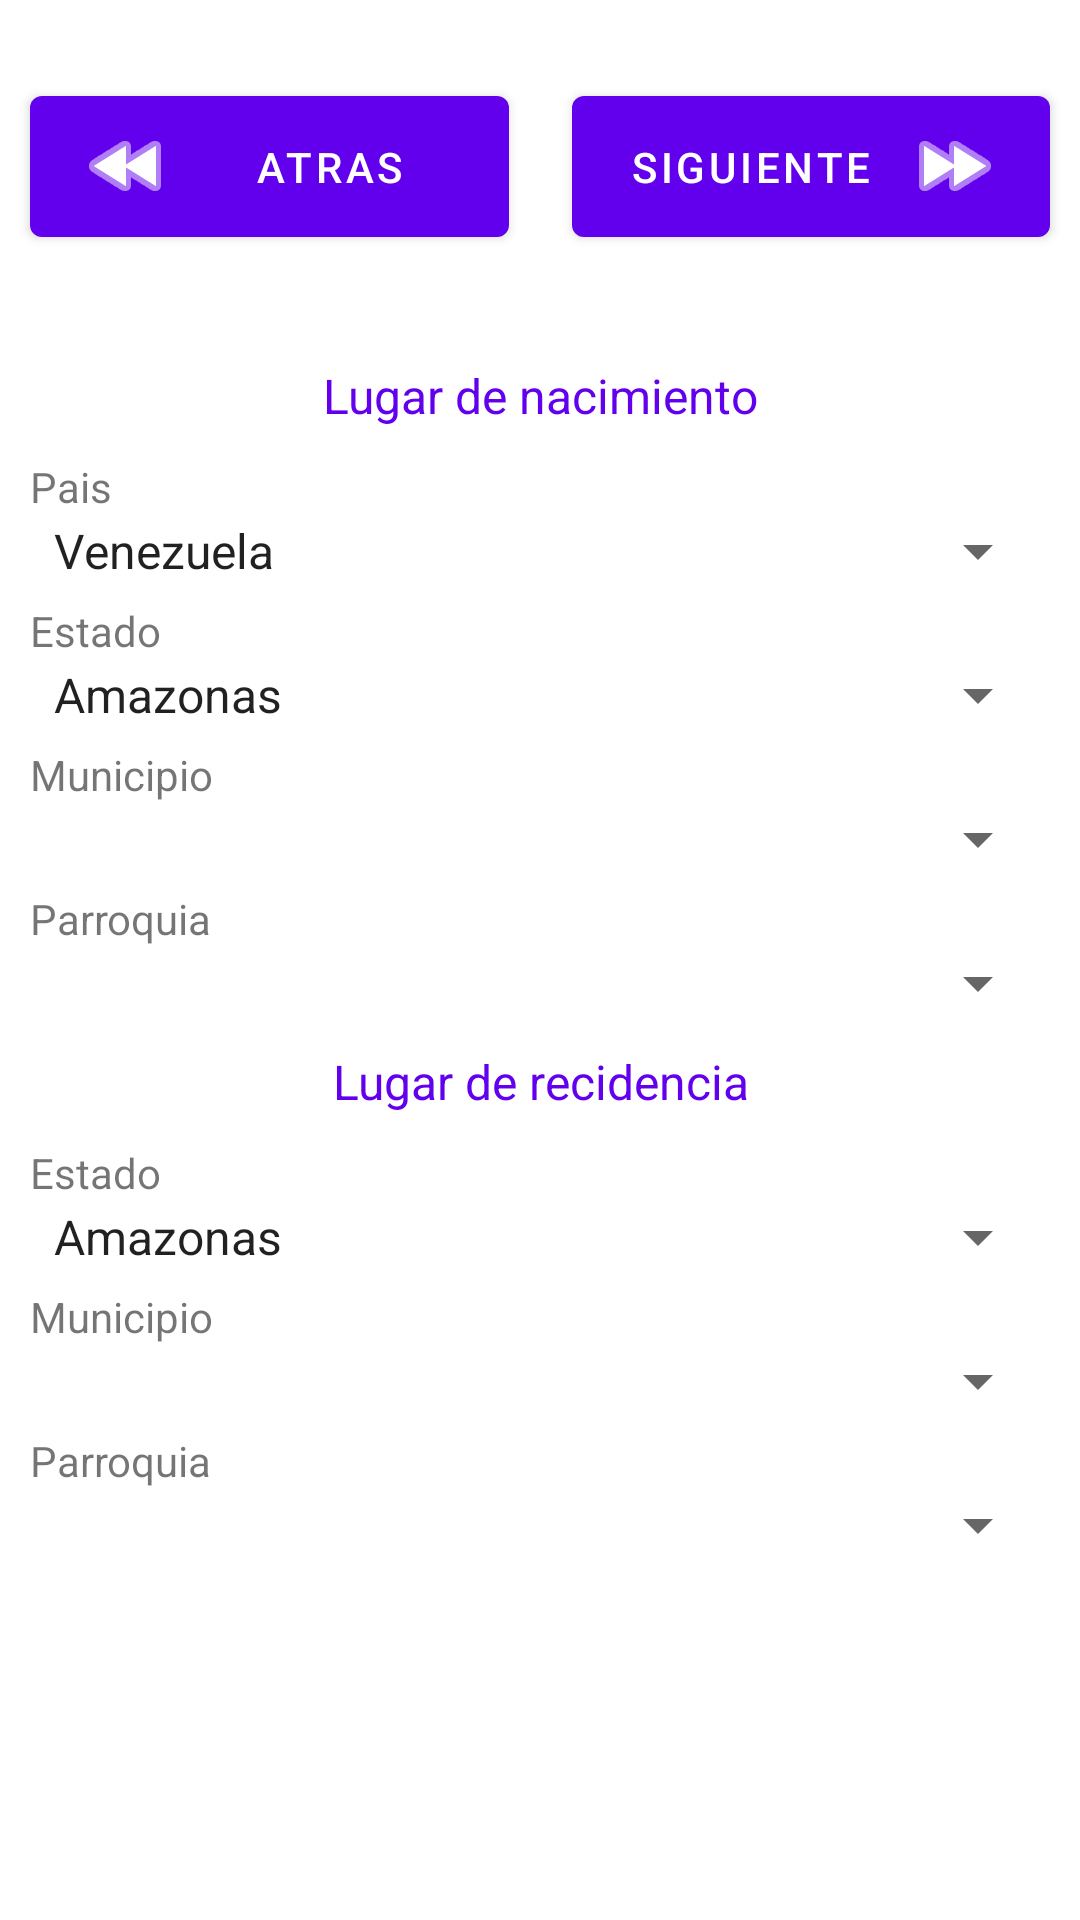

The Android layout XML behind this screen, and the referenced resources:
<!-- AndroidManifest.xml: application theme Theme.VictoryPay -->
<!-- res/layout/activity_register1_2.xml -->
<?xml version="1.0" encoding="utf-8"?>
<androidx.constraintlayout.widget.ConstraintLayout xmlns:android="http://schemas.android.com/apk/res/android"
    xmlns:app="http://schemas.android.com/apk/res-auto"
    xmlns:tools="http://schemas.android.com/tools"
    android:layout_width="match_parent"
    android:layout_height="match_parent"
    tools:context=".Register.Register1_2">

    <ScrollView
        android:id="@+id/scrollView5"
        android:layout_width="21dp"
        android:layout_height="31dp"
        android:layout_marginTop="40dp"
        app:layout_constraintEnd_toEndOf="parent"
        app:layout_constraintStart_toStartOf="parent"
        app:layout_constraintTop_toTopOf="parent">

        <LinearLayout
            android:layout_width="match_parent"
            android:layout_height="wrap_content"
            android:orientation="vertical" />
    </ScrollView>

    <Button
        android:id="@+id/btnNext1_2"
        android:layout_width="0dp"
        android:layout_height="59dp"
        android:layout_marginStart="10dp"
        android:layoutDirection="rtl"
        android:text="Siguiente"
        app:icon="@android:drawable/ic_media_ff"
        app:layout_constraintBottom_toBottomOf="@+id/scrollView5"
        app:layout_constraintEnd_toStartOf="@+id/scrollView5"
        app:layout_constraintStart_toStartOf="parent"
        app:layout_constraintTop_toTopOf="@+id/scrollView5" />

    <Button
        android:id="@+id/btnBack1_2"
        android:layout_width="0dp"
        android:layout_height="59dp"
        android:layout_marginStart="10dp"
        android:text="Atras"
        app:icon="@android:drawable/ic_media_rew"
        app:layout_constraintBottom_toBottomOf="@+id/scrollView5"
        app:layout_constraintEnd_toStartOf="@+id/scrollView5"
        app:layout_constraintHorizontal_bias="0.0"
        app:layout_constraintStart_toStartOf="parent"
        app:layout_constraintTop_toTopOf="@+id/scrollView5" />

    <ScrollView
        android:layout_width="0dp"
        android:layout_height="0dp"
        android:layout_marginStart="10dp"
        android:layout_marginTop="50dp"
        android:layout_marginEnd="10dp"
        android:layout_marginBottom="10dp"
        app:layout_constraintBottom_toBottomOf="parent"
        app:layout_constraintEnd_toEndOf="parent"
        app:layout_constraintStart_toStartOf="parent"
        app:layout_constraintTop_toBottomOf="@+id/scrollView5">

        <LinearLayout
            android:layout_width="match_parent"
            android:layout_height="wrap_content"
            android:orientation="vertical">

            <TextView
                android:id="@+id/textView65"
                android:layout_width="match_parent"
                android:layout_height="match_parent"
                android:gravity="center"
                android:text="Lugar de nacimiento"
                android:textColor="@color/purple_500"
                android:textSize="16sp" />

            <TextView
                android:id="@+id/textView21"
                android:layout_width="match_parent"
                android:layout_height="match_parent"
                android:layout_marginTop="10dp"
                android:text="Pais" />

            <Spinner
                android:id="@+id/country1_2"
                android:layout_width="match_parent"
                android:layout_height="match_parent"
                android:entries="@array/countries" />

            <TextView
                android:id="@+id/textView40"
                android:layout_width="match_parent"
                android:layout_height="match_parent"
                android:layout_marginTop="5dp"
                android:text="Estado" />

            <Spinner
                android:id="@+id/birth_estado1_2"
                android:layout_width="match_parent"
                android:layout_height="match_parent"
                android:entries="@array/estados" />

            <TextView
                android:id="@+id/textView55"
                android:layout_width="match_parent"
                android:layout_height="match_parent"
                android:layout_marginTop="5dp"
                android:text="Municipio" />

            <Spinner
                android:id="@+id/birth_municipio1_2"
                android:layout_width="match_parent"
                android:layout_height="match_parent" />

            <TextView
                android:id="@+id/textView57"
                android:layout_width="match_parent"
                android:layout_height="wrap_content"
                android:layout_marginTop="5dp"
                android:text="Parroquia" />

            <Spinner
                android:id="@+id/birth_parroquia1_2"
                android:layout_width="match_parent"
                android:layout_height="match_parent" />

            <TextView
                android:id="@+id/textView67"
                android:layout_width="match_parent"
                android:layout_height="match_parent"
                android:layout_marginTop="10dp"
                android:gravity="center"
                android:text="Lugar de recidencia"
                android:textColor="@color/purple_500"
                android:textSize="16sp" />

            <TextView
                android:id="@+id/textView68"
                android:layout_width="wrap_content"
                android:layout_height="wrap_content"
                android:layout_marginTop="10dp"
                android:text="Estado" />

            <Spinner
                android:id="@+id/live_estado1_2"
                android:layout_width="match_parent"
                android:layout_height="match_parent"
                android:entries="@array/estados" />

            <TextView
                android:id="@+id/lblgenderB"
                android:layout_width="wrap_content"
                android:layout_height="wrap_content"
                android:layout_marginTop="5dp"
                android:text="Municipio" />

            <Spinner
                android:id="@+id/live_municipio1_2"
                android:layout_width="match_parent"
                android:layout_height="match_parent" />

            <TextView
                android:id="@+id/textView73"
                android:layout_width="wrap_content"
                android:layout_height="wrap_content"
                android:layout_marginTop="5dp"
                android:text="Parroquia" />

            <Spinner
                android:id="@+id/live_parroquia1_2"
                android:layout_width="match_parent"
                android:layout_height="match_parent" />
        </LinearLayout>
    </ScrollView>
</androidx.constraintlayout.widget.ConstraintLayout>
<!-- resources referenced by this layout -->
<resources>
  <string-array name="estados">
          <item>Amazonas</item>
          <item>Anzoátegui</item>
          <item>Apure</item>
          <item>Aragua</item>
          <item>Barinas</item>
          <item>Bolívar</item>
          <item>Carabobo</item>
          <item>Cojedes</item>
          <item>Delta Amacuro</item>
          <item>Falcón</item>
          <item>Guárico</item>
          <item>Lara</item>
          <item>Mérida</item>
          <item>Monagas</item>
          <item>Nueva Esparta</item>
          <item>Portuguesa</item>
          <item>Sucre</item>
          <item>Táchira</item>
          <item>Vargas</item>
          <item>Yaracuy</item>
          <item>Zulia</item>
          <item>Distrito Capital</item>
      </string-array>
  <color name="purple_500">#FF6200EE</color>
  <style name="Theme.VictoryPay" parent="Theme.MaterialComponents.DayNight.DarkActionBar">
          
          <item name="colorPrimary">@color/purple_500</item>
          <item name="colorPrimaryVariant">@color/purple_700</item>
          <item name="colorOnPrimary">@color/white</item>
          
          <item name="colorSecondary">@color/teal_200</item>
          <item name="colorSecondaryVariant">@color/teal_700</item>
          <item name="colorOnSecondary">@color/black</item>
          
          <item name="android:statusBarColor">?attr/colorPrimaryVariant</item>
          
      </style>
  <color name="purple_700">#FF3700B3</color>
  <color name="white">#FFFFFFFF</color>
  <color name="teal_200">#FF03DAC5</color>
  <color name="teal_700">#FF018786</color>
  <color name="black">#FF000000</color>
</resources>
